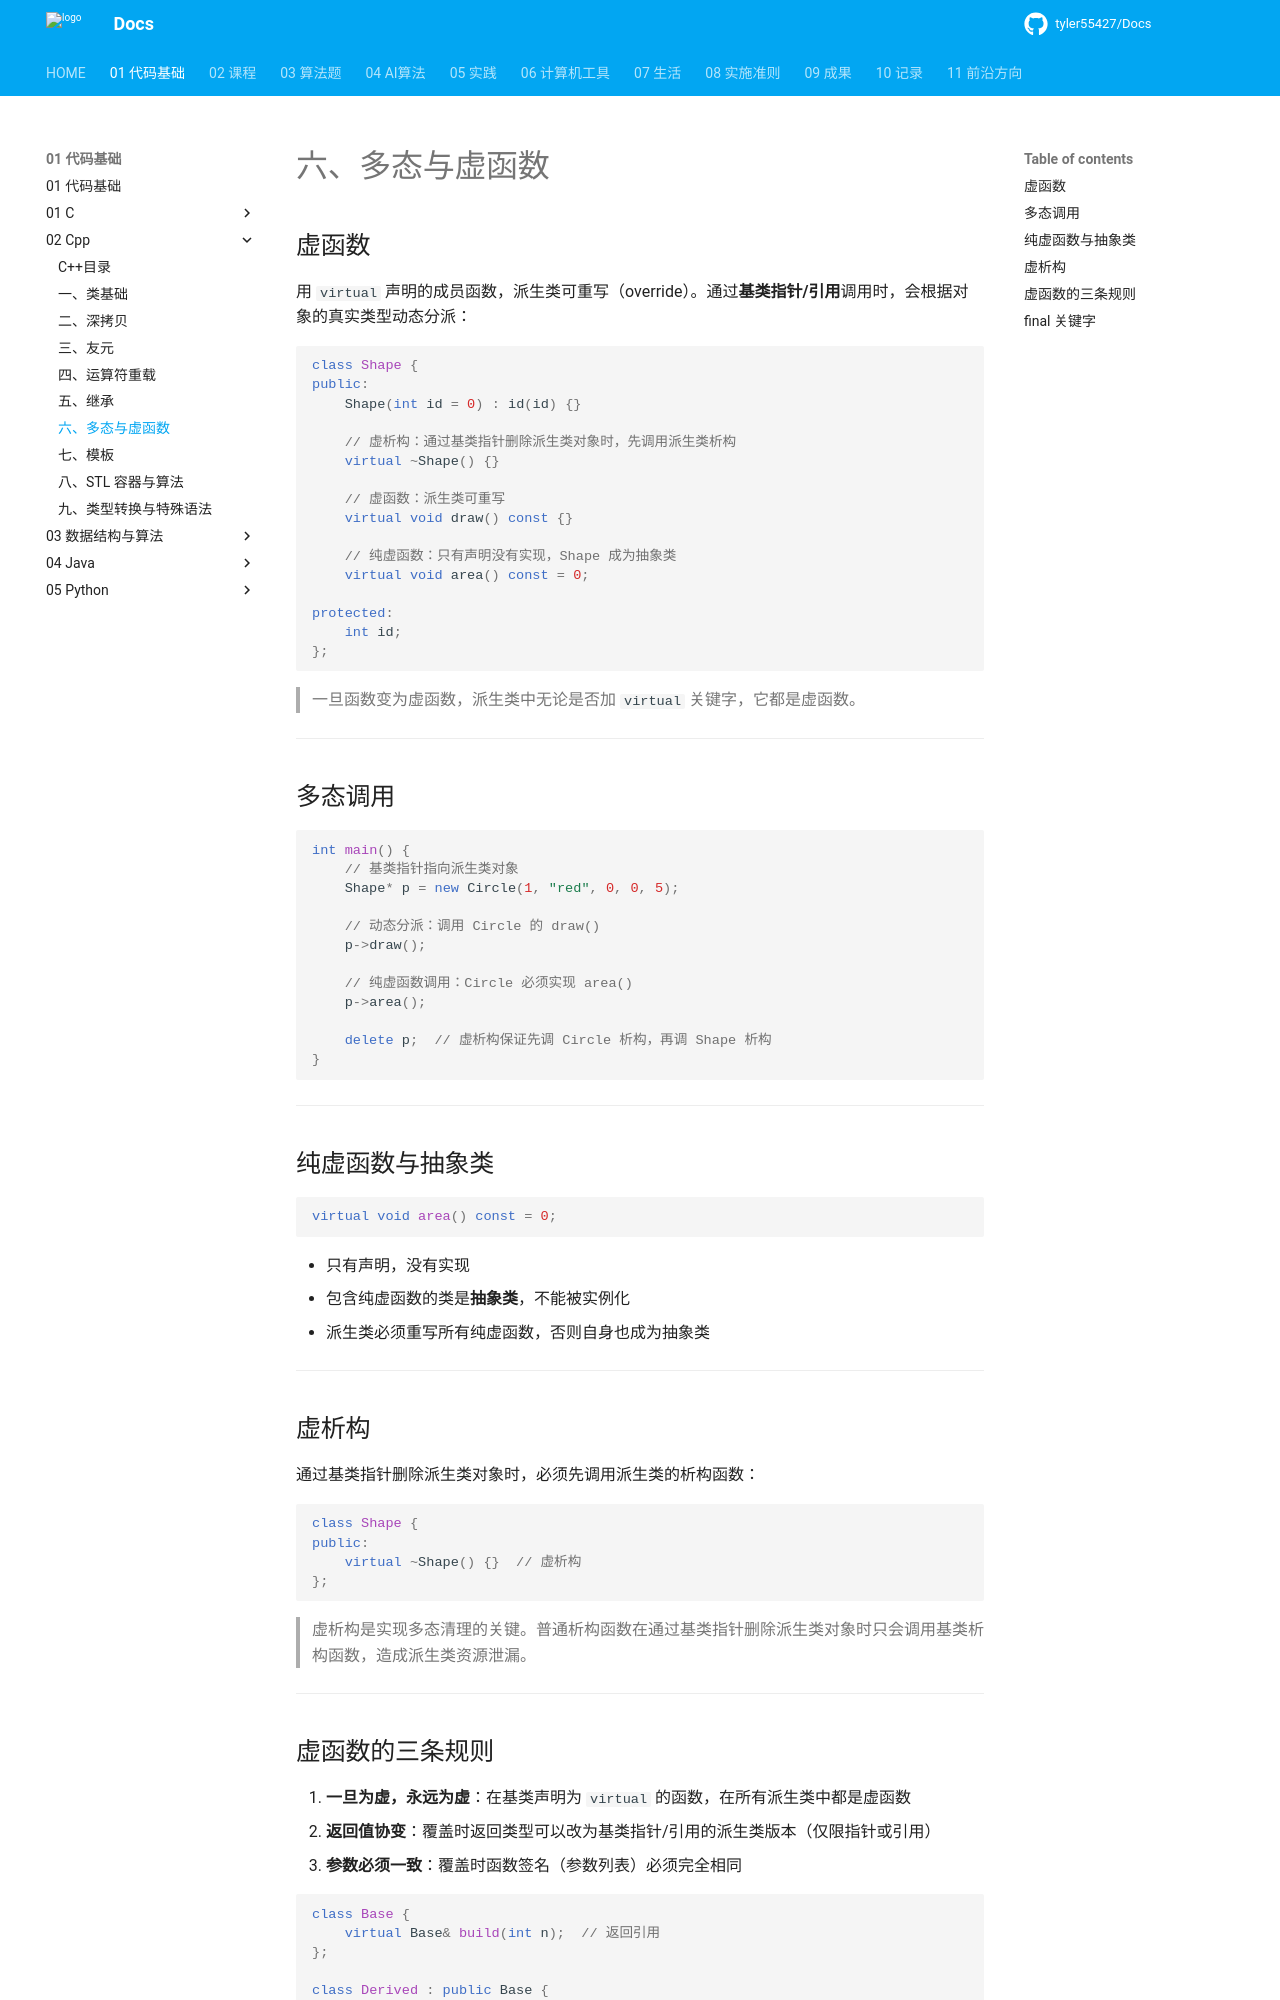

repository: tyler55427/Docs · page: 01_代码基础/02_Cpp/06_多态与虚函数/index.html · generator: mkdocs

# 六、多态与虚函数

## 虚函数

用 `virtual` 声明的成员函数，派生类可重写（override）。通过**基类指针/引用**调用时，会根据对象的真实类型动态分派：

```cpp
class Shape {
public:
    Shape(int id = 0) : id(id) {}

    // 虚析构：通过基类指针删除派生类对象时，先调用派生类析构
    virtual ~Shape() {}

    // 虚函数：派生类可重写
    virtual void draw() const {}

    // 纯虚函数：只有声明没有实现，Shape 成为抽象类
    virtual void area() const = 0;

protected:
    int id;
};
```

> 一旦函数变为虚函数，派生类中无论是否加 `virtual` 关键字，它都是虚函数。

---

## 多态调用

```cpp
int main() {
    // 基类指针指向派生类对象
    Shape* p = new Circle(1, "red", 0, 0, 5);

    // 动态分派：调用 Circle 的 draw()
    p->draw();

    // 纯虚函数调用：Circle 必须实现 area()
    p->area();

    delete p;  // 虚析构保证先调 Circle 析构，再调 Shape 析构
}
```

---

## 纯虚函数与抽象类

```cpp
virtual void area() const = 0;
```

- 只有声明，没有实现
- 包含纯虚函数的类是**抽象类**，不能被实例化
- 派生类必须重写所有纯虚函数，否则自身也成为抽象类

---

## 虚析构

通过基类指针删除派生类对象时，必须先调用派生类的析构函数：

```cpp
class Shape {
public:
    virtual ~Shape() {}  // 虚析构
};
```

> 虚析构是实现多态清理的关键。普通析构函数在通过基类指针删除派生类对象时只会调用基类析构函数，造成派生类资源泄漏。

---
